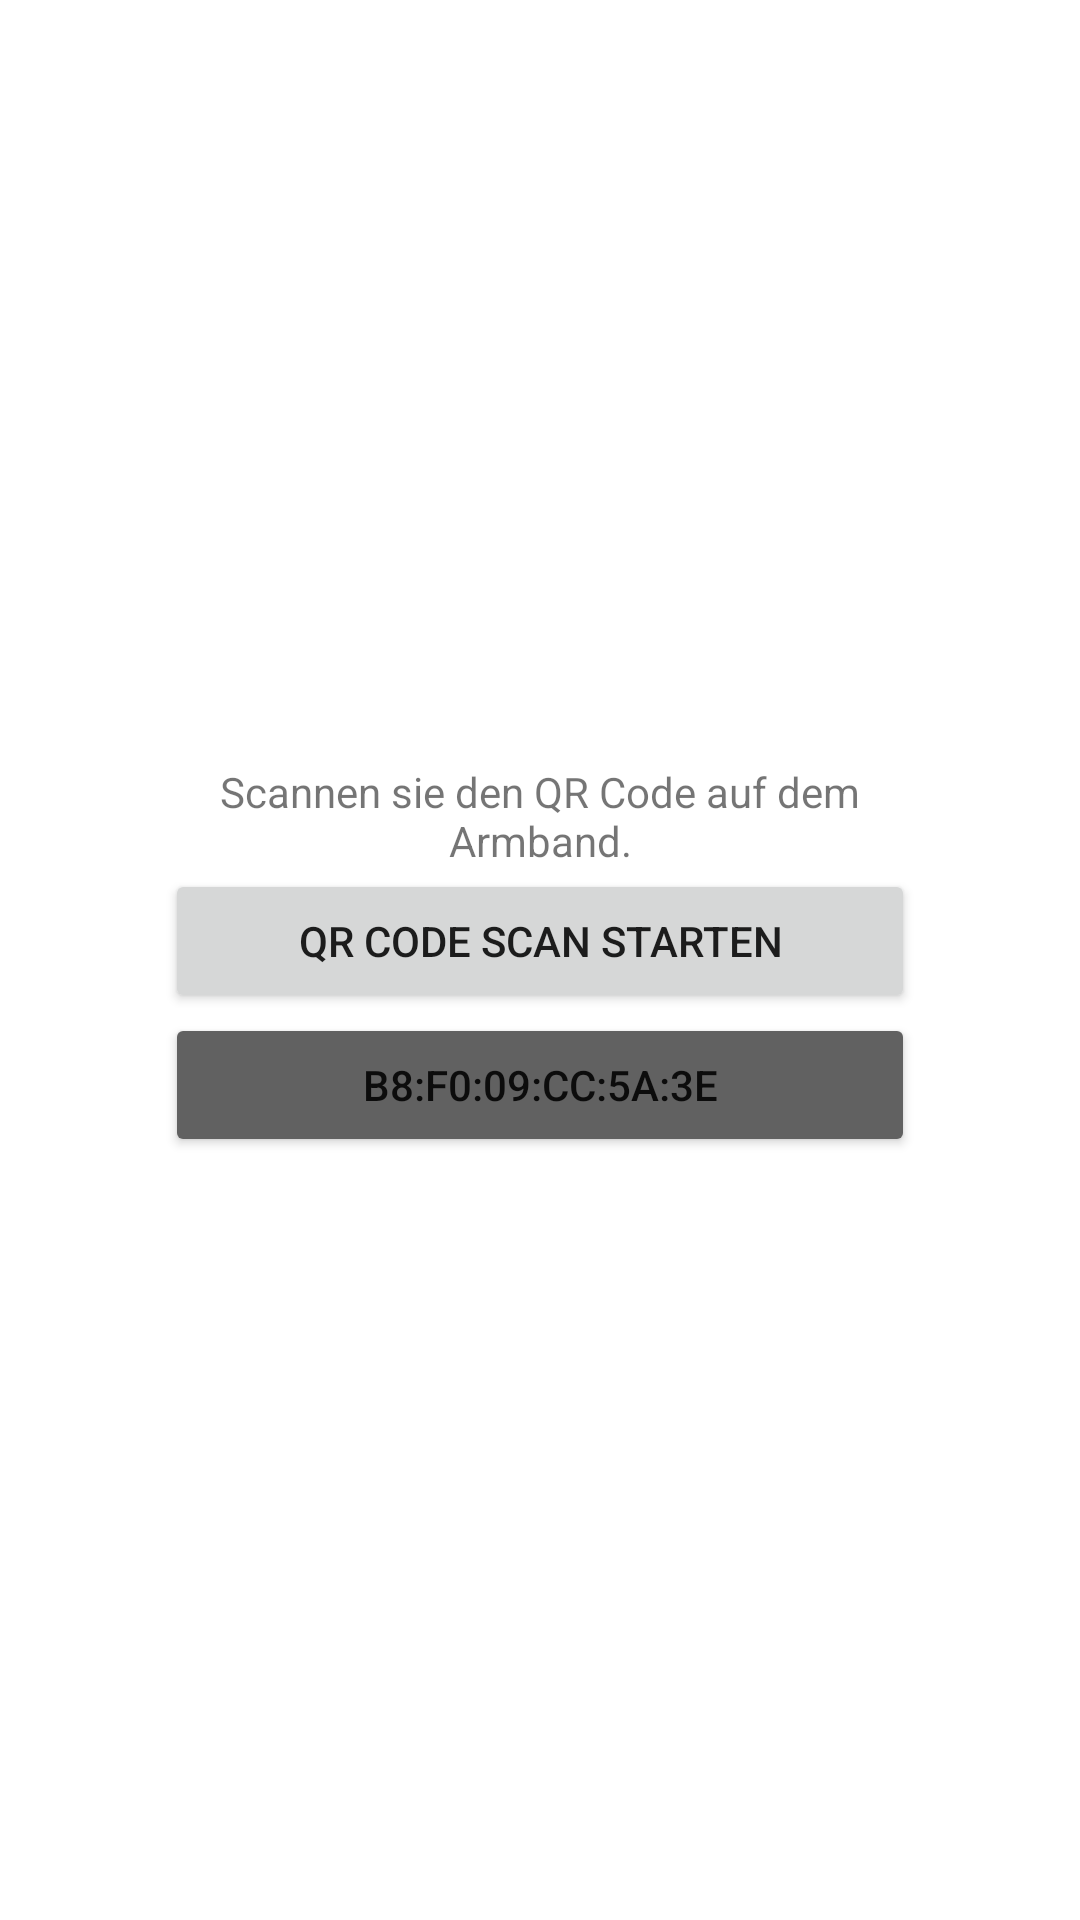

This screen was rendered from an Android layout file. Write that file and the resources it references.
<!-- AndroidManifest.xml: application theme Theme.VibrationDemoApp -->
<!-- res/layout/fragment_scan_qr.xml -->
<?xml version="1.0" encoding="utf-8"?>
<androidx.constraintlayout.widget.ConstraintLayout xmlns:android="http://schemas.android.com/apk/res/android"
    xmlns:app="http://schemas.android.com/apk/res-auto"
    xmlns:tools="http://schemas.android.com/tools"
    android:layout_width="match_parent"
    android:layout_height="match_parent"
    tools:context=".ui.scanqr.ScanQRFragment">

    <LinearLayout
        android:layout_width="250dp"
        android:layout_height="wrap_content"
        android:orientation="vertical"
        app:layout_constraintBottom_toBottomOf="parent"
        app:layout_constraintEnd_toEndOf="parent"
        app:layout_constraintStart_toStartOf="parent"
        app:layout_constraintTop_toTopOf="parent">

        <TextView
            android:id="@+id/scan_qr_text"
            android:layout_width="match_parent"
            android:layout_height="wrap_content"
            android:gravity="center_horizontal"
            android:text="Scannen sie den QR Code auf dem Armband." />

        <Button
            android:id="@+id/button_scan_qr"
            android:layout_width="match_parent"
            android:layout_height="wrap_content"
            android:text="QR Code Scan starten"
            android:onClick="onScanQRClick"/>

        <Button
            android:id="@+id/button_test"
            android:backgroundTint="#616161"
            android:layout_width="match_parent"
            android:layout_height="wrap_content"
            android:text="B8:F0:09:CC:5A:3E"
            android:onClick="onTestClick"/>

    </LinearLayout>

</androidx.constraintlayout.widget.ConstraintLayout>
<!-- resources referenced by this layout -->
<resources>
  <style name="Theme.VibrationDemoApp" parent="Theme.MaterialComponents.DayNight.DarkActionBar">
          
          <item name="colorPrimary">@color/purple_500</item>
          <item name="colorPrimaryVariant">@color/purple_700</item>
          <item name="colorOnPrimary">@color/white</item>
          
          <item name="colorSecondary">@color/teal_200</item>
          <item name="colorSecondaryVariant">@color/teal_700</item>
          <item name="colorOnSecondary">@color/black</item>
          
          <item name="android:statusBarColor" tools:targetApi="l">?attr/colorPrimaryVariant</item>
          
      </style>
  <!-- not gathered from this repository: default colours our renderer supplied (Android Studio template values) -->
  <color name="purple_500">#FF6200EE</color>
  <color name="purple_700">#FF3700B3</color>
  <color name="teal_200">#FF03DAC5</color>
  <color name="teal_700">#FF018786</color>
  <color name="black">#FF000000</color>
  <color name="white">#FFFFFFFF</color>
</resources>
